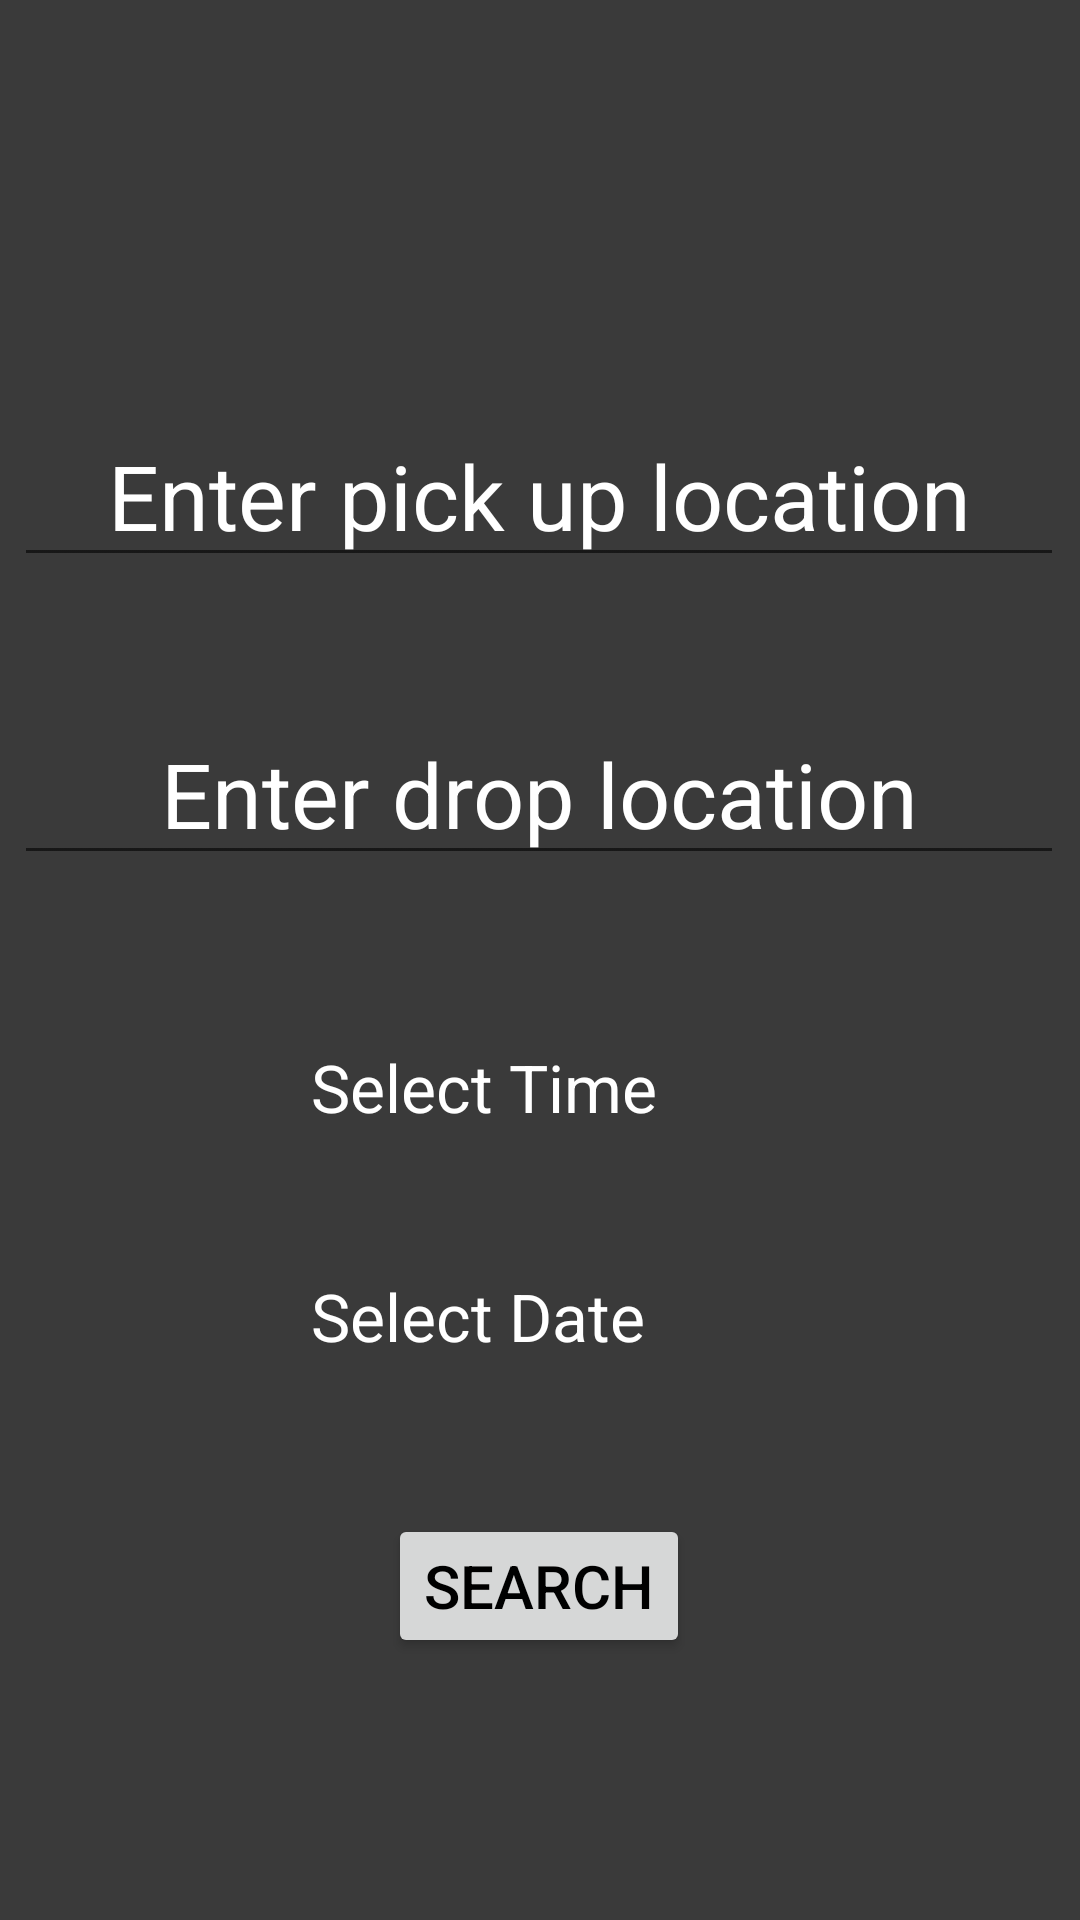

Layout XML and referenced resources for this Android screen:
<!-- AndroidManifest.xml: application theme AppTheme -->
<!-- res/layout/fragment_search.xml -->
<?xml version="1.0" encoding="utf-8"?>
<androidx.constraintlayout.widget.ConstraintLayout xmlns:android="http://schemas.android.com/apk/res/android"
    xmlns:app="http://schemas.android.com/apk/res-auto"
    xmlns:tools="http://schemas.android.com/tools"
    android:layout_width="match_parent"
    android:layout_height="match_parent"
    android:background="#3A3A3A">


    <AutoCompleteTextView
        android:id="@+id/pickupLoc"
        android:layout_width="350dp"
        android:layout_height="wrap_content"
        android:layout_marginStart="30dp"
        android:layout_marginTop="135dp"
        android:layout_marginEnd="31dp"
        android:hint="Enter pick up location"
        android:textAlignment="center"
        android:textColor="#ffffff"
        android:textColorHint="#ffffff"
        android:textSize="30dp"
        app:layout_constraintEnd_toEndOf="parent"
        app:layout_constraintStart_toStartOf="parent"
        app:layout_constraintTop_toTopOf="parent" />

    <AutoCompleteTextView
        android:id="@+id/detinationLoc"
        android:layout_width="350dp"
        android:layout_height="wrap_content"
        android:layout_marginStart="30dp"
        android:layout_marginTop="42dp"
        android:layout_marginEnd="31dp"
        android:hint="Enter drop location"
        android:textAlignment="center"
        android:textColor="#ffffff"
        android:textColorHint="#ffffff"
        android:textSize="30dp"
        app:layout_constraintEnd_toEndOf="parent"
        app:layout_constraintStart_toStartOf="parent"
        app:layout_constraintTop_toBottomOf="@+id/pickupLoc" />

    <Button
        android:id="@+id/button_searchRide"
        android:layout_width="wrap_content"
        android:layout_height="wrap_content"
        android:layout_marginStart="155dp"
        android:layout_marginTop="34dp"
        android:layout_marginEnd="156dp"
        android:layout_marginBottom="70dp"
        android:text="Search"
        android:textColor="#000000"
        android:textSize="20dp"
        app:layout_constraintBottom_toBottomOf="parent"
        app:layout_constraintEnd_toEndOf="parent"
        app:layout_constraintStart_toStartOf="parent"
        app:layout_constraintTop_toBottomOf="@+id/textView_SearchDate" />

    <TextView
        android:id="@+id/TextView_searchTime"
        android:layout_width="152dp"
        android:layout_height="wrap_content"
        android:layout_marginStart="129dp"
        android:layout_marginTop="56dp"
        android:layout_marginEnd="130dp"
        android:text="Select Time"
        android:textColor="#FFFFFF"
        android:textSize="22sp"
        app:layout_constraintEnd_toEndOf="parent"
        app:layout_constraintStart_toStartOf="parent"
        app:layout_constraintTop_toBottomOf="@+id/detinationLoc" />

    <TextView
        android:id="@+id/textView_SearchDate"
        android:layout_width="152sp"
        android:layout_height="wrap_content"
        android:layout_marginStart="129dp"
        android:layout_marginTop="47dp"
        android:layout_marginEnd="130dp"
        android:text="Select Date"
        android:textColor="#FFFFFF"
        android:textSize="22sp"
        app:layout_constraintEnd_toEndOf="parent"
        app:layout_constraintStart_toStartOf="parent"
        app:layout_constraintTop_toBottomOf="@+id/TextView_searchTime" />


</androidx.constraintlayout.widget.ConstraintLayout>
<!-- resources referenced by this layout -->
<resources>
  <style name="AppTheme" parent="Theme.AppCompat.Light.NoActionBar">
          
          <item name="colorPrimary">@color/colorPrimary</item>
          <item name="colorPrimaryDark">@color/colorPrimaryDark</item>
          <item name="colorAccent">@color/colorAccent</item>
      </style>
  <color name="colorPrimary">#32CE34</color>
  <color name="colorPrimaryDark">#8BC34A</color>
  <color name="colorAccent">#D81B60</color>
</resources>
